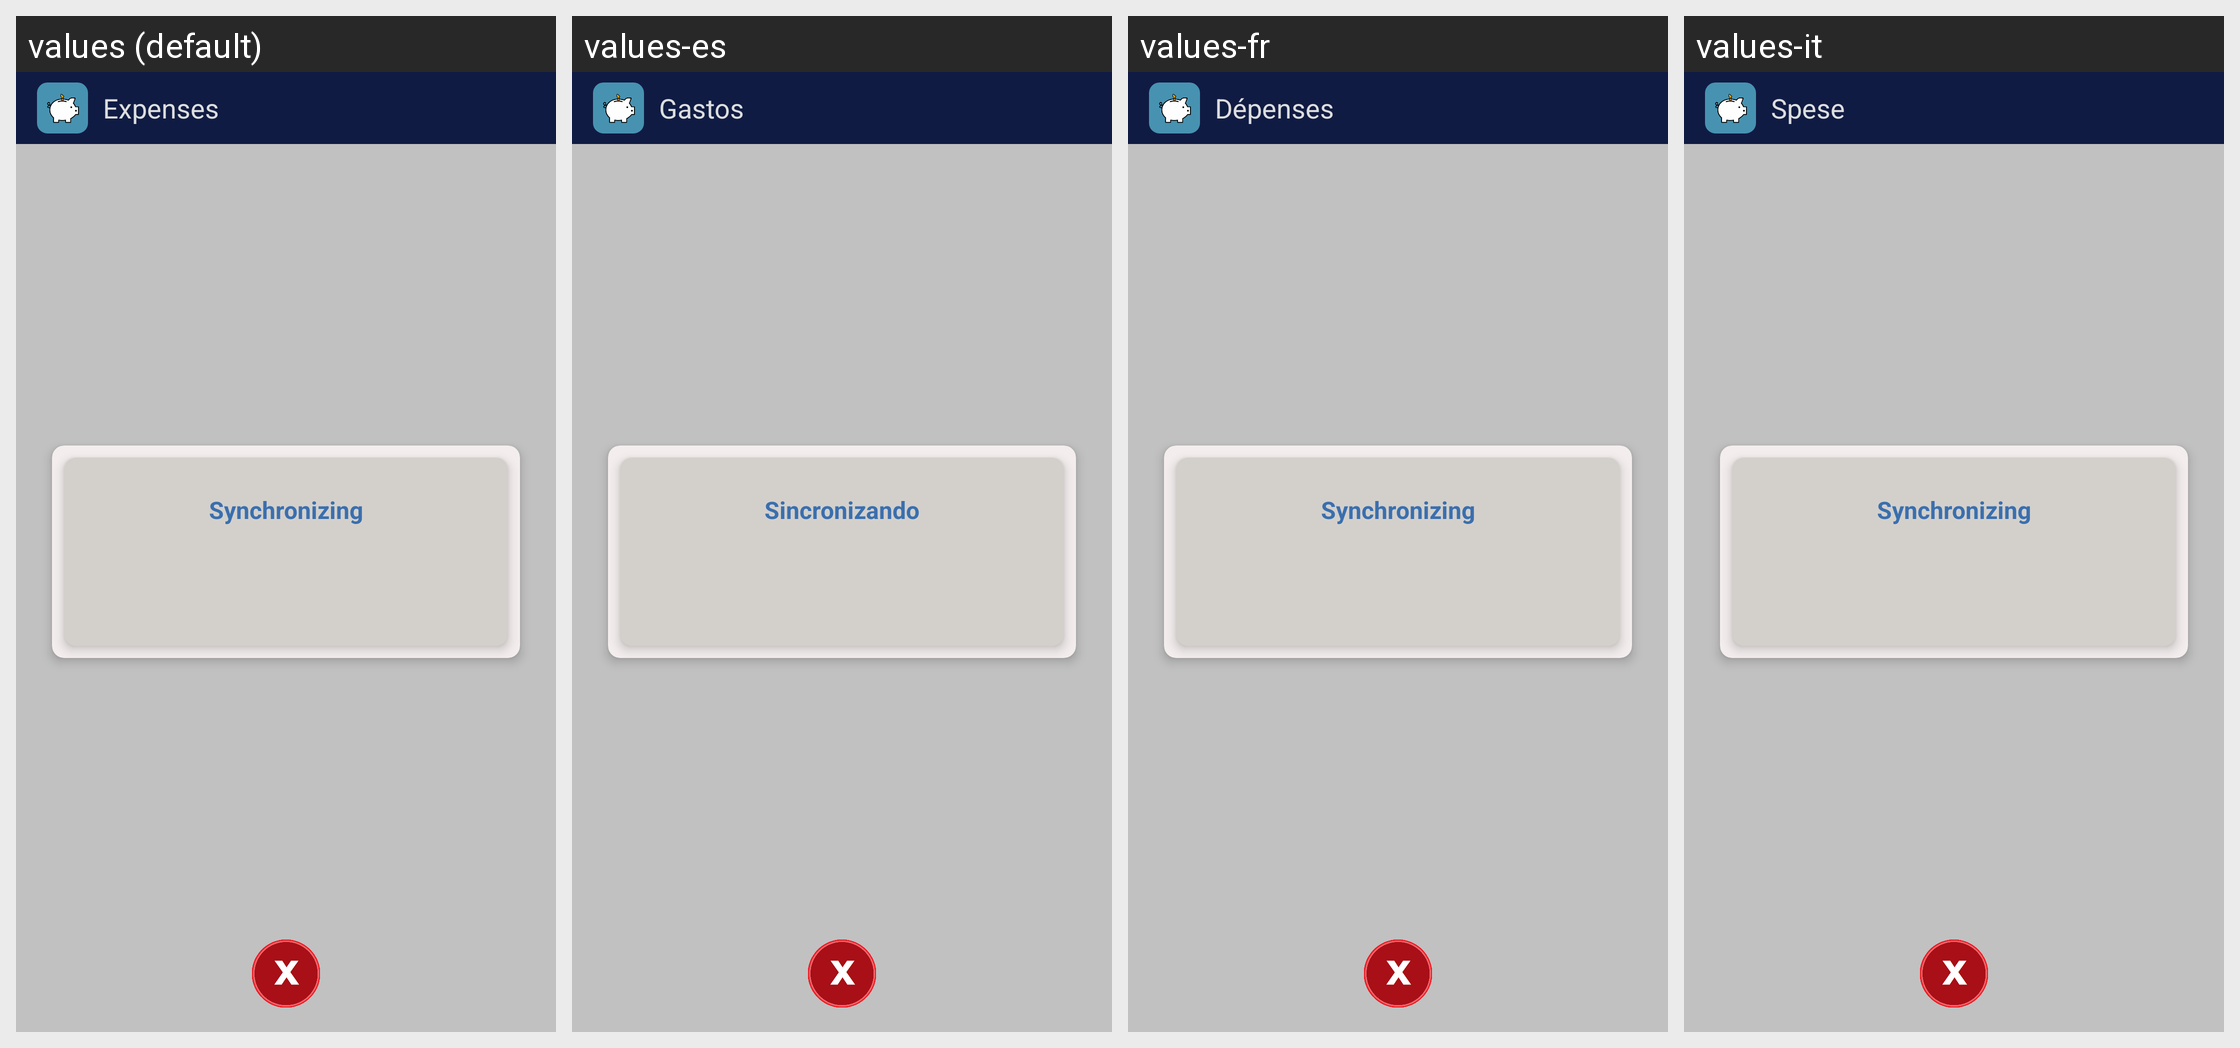

For this localized Android screen grid, give each drawn string resource with its value in every locale shown.
Android screen res/layout/fragment_loading.xml rendered under 4 locales, left to right: values (default), values-es, values-fr, values-it. Device: Nexus 5 (rendered at 1080×1920; each locale shown at half size, 540×960, under a caption strip naming it); theme Theme.MyApplication.
Other locales in the repository, not shown: values-pt.
Strings drawn on this screen, with the default value and each locale's value (text and hints the layout hard-codes, and strings that could not be matched under every locale, appear in the picture but are not listed):

app_name
  values: Expenses
  values-es: Gastos
  values-fr: Dépenses
  values-it: Spese

synchronizing
  values: Synchronizing
  values-es: Sincronizando
  values-fr: Synchronizing  [not translated; the default value is used]
  values-it: Synchronizing  [not translated; the default value is used]
